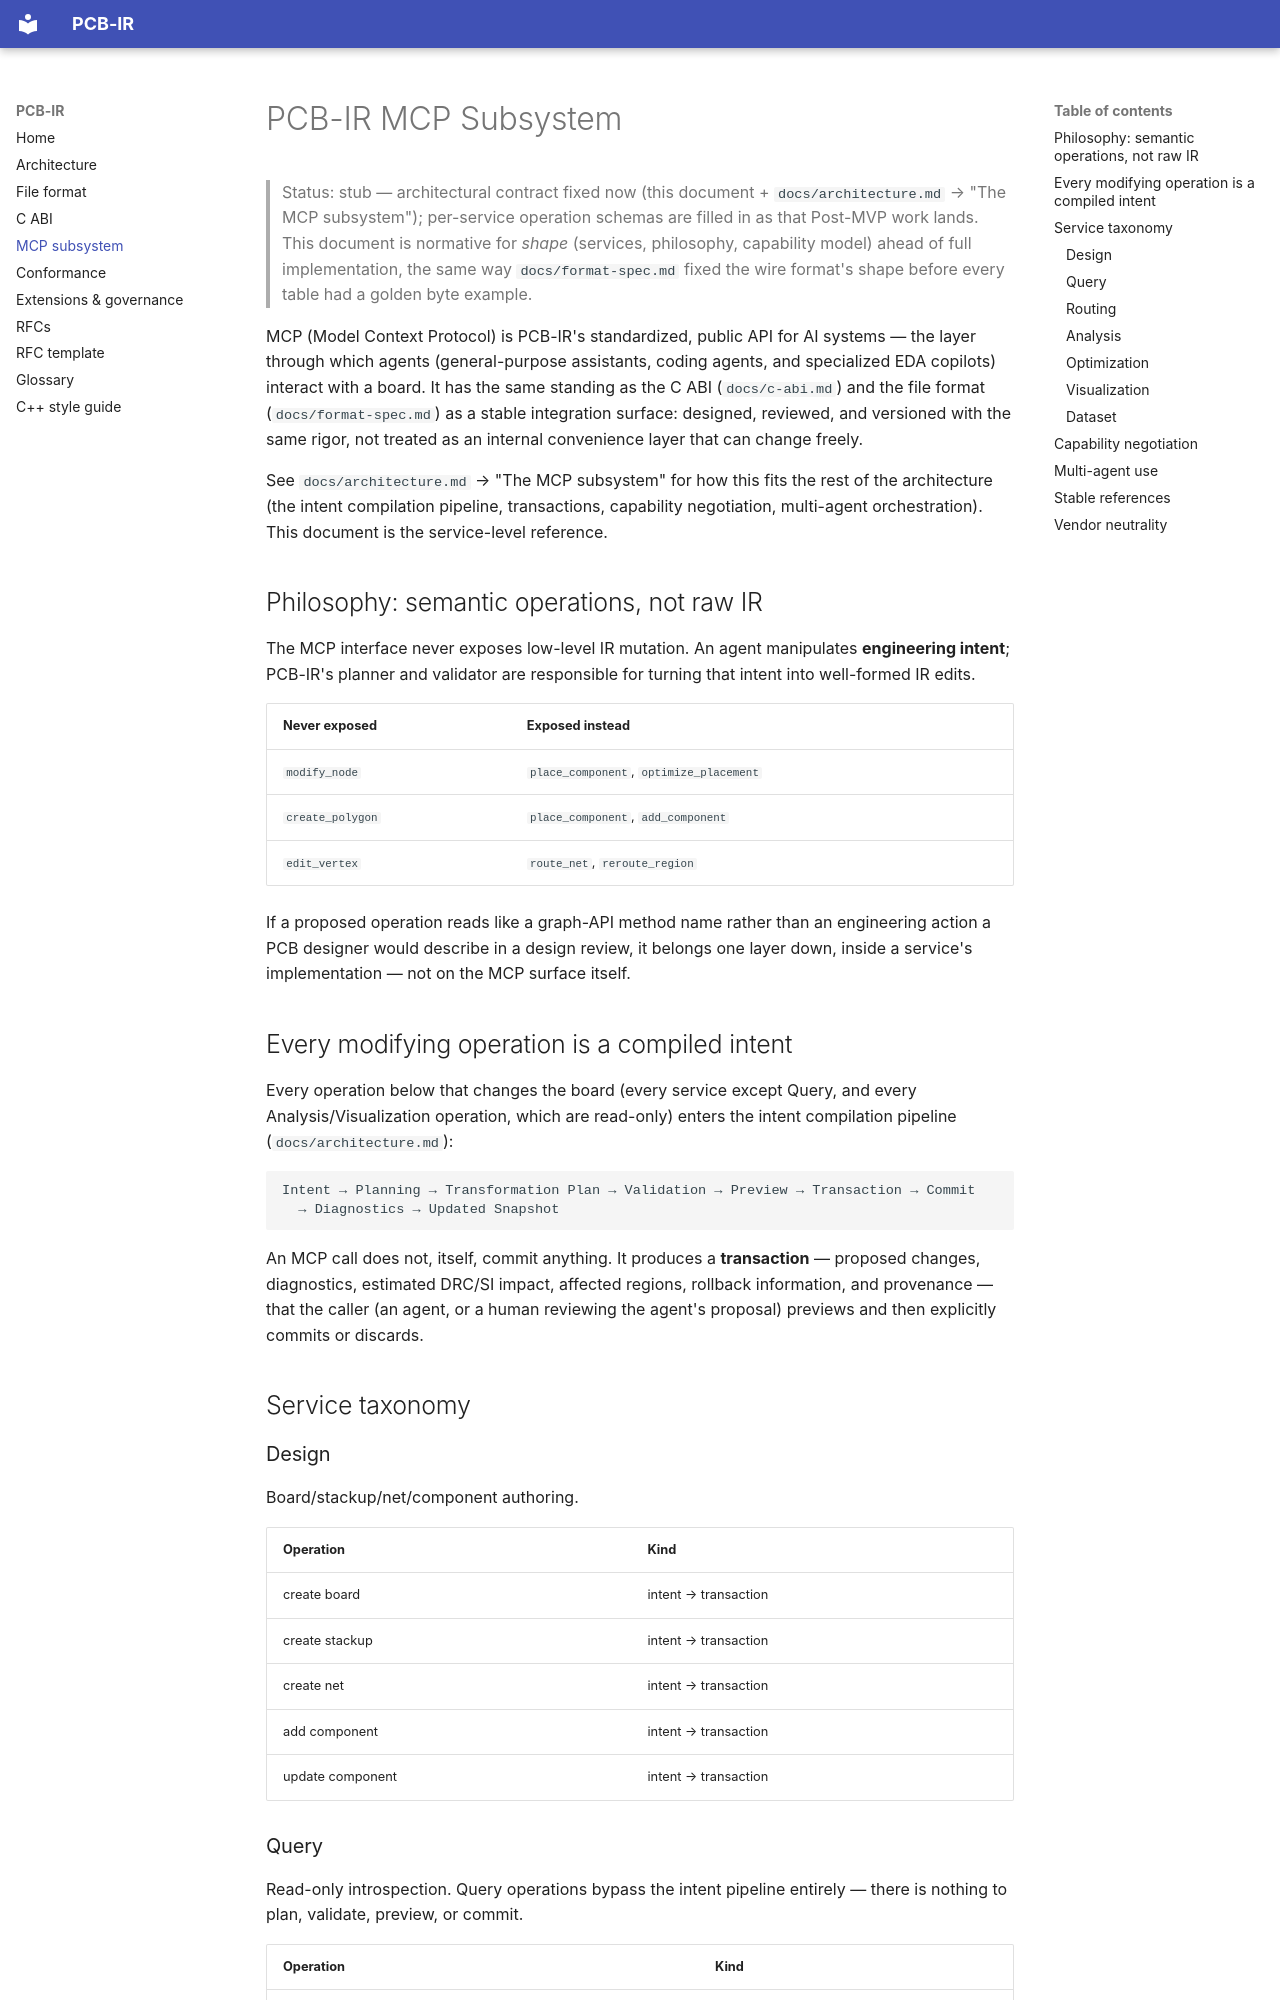

repository: awanga/pcb-ir · page: mcp/index.html · generator: mkdocs

# PCB-IR MCP Subsystem

> Status: stub — architectural contract fixed now (this document + `docs/architecture.md` →
> "The MCP subsystem"); per-service operation schemas are filled in as that Post-MVP work
> lands. This document is normative for *shape* (services, philosophy, capability model)
> ahead of full implementation, the same way `docs/format-spec.md` fixed the wire format's
> shape before every table had a golden byte example.

MCP (Model Context Protocol) is PCB-IR's standardized, public API for AI systems — the layer
through which agents (general-purpose assistants, coding agents, and specialized EDA
copilots) interact with a board. It has the same standing as the C ABI (`docs/c-abi.md`) and
the file format (`docs/format-spec.md`) as a stable integration surface: designed, reviewed,
and versioned with the same rigor, not treated as an internal convenience layer that can
change freely.

See `docs/architecture.md` → "The MCP subsystem" for how this fits the rest of the
architecture (the intent compilation pipeline, transactions, capability negotiation,
multi-agent orchestration). This document is the service-level reference.

## Philosophy: semantic operations, not raw IR

The MCP interface never exposes low-level IR mutation. An agent manipulates **engineering
intent**; PCB-IR's planner and validator are responsible for turning that intent into
well-formed IR edits.

| Never exposed | Exposed instead |
|---|---|
| `modify_node` | `place_component`, `optimize_placement` |
| `create_polygon` | `place_component`, `add_component` |
| `edit_vertex` | `route_net`, `reroute_region` |

If a proposed operation reads like a graph-API method name rather than an engineering action
a PCB designer would describe in a design review, it belongs one layer down, inside a
service's implementation — not on the MCP surface itself.
